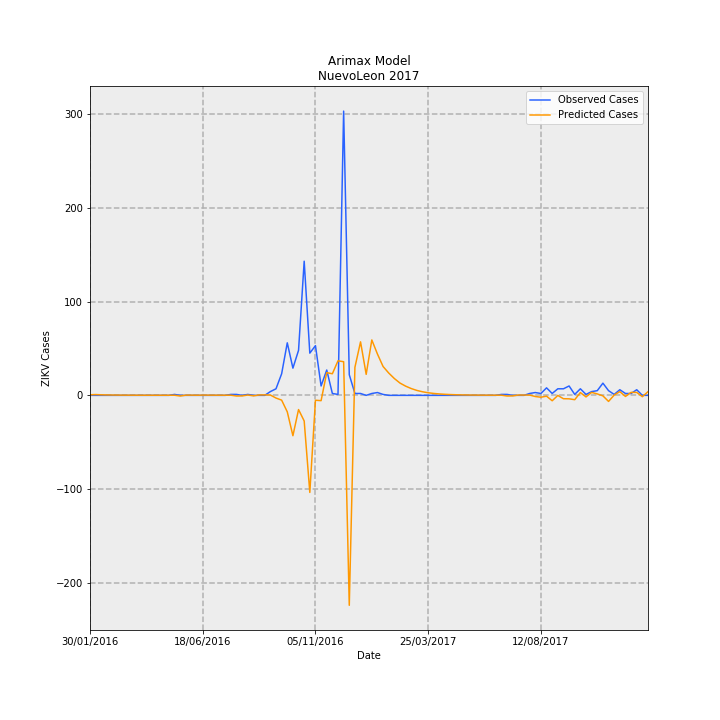

Values plotted in this chart, from the file beside it:
Date, predictions_incidence, observed_incidence, Predicted Cases, Observed Cases, error
30/01/2016, 0.01203, 0.0, 0.6157, 0.0, -0.6157
06/02/2016, 0.01653, 0.0, 0.8464, 0.0, -0.8464
13/02/2016, 0.01184, 0.0, 0.6059, 0.0, -0.6059
20/02/2016, 0.008914, 0.0, 0.4563, 0.0, -0.4563
27/02/2016, 0.006969, 0.0, 0.3568, 0.0, -0.3568
05/03/2016, 0.005629, 0.0, 0.2882, 0.0, -0.2882
12/03/2016, 0.004688, 0.0, 0.24, 0.0, -0.24
19/03/2016, 0.00402, 0.0, 0.2058, 0.0, -0.2058
26/03/2016, 0.003543, 0.0, 0.1814, 0.0, -0.1814
02/04/2016, 0.003201, 0.0, 0.1639, 0.0, -0.1639
09/04/2016, 0.002956, 0.0, 0.1514, 0.0, -0.1514
16/04/2016, 0.00278, 0.0, 0.1423, 0.0, -0.1423
23/04/2016, 0.002654, 0.0, 0.1359, 0.0, -0.1359
30/04/2016, 0.002563, 0.0, 0.1312, 0.0, -0.1312
07/05/2016, 0.002498, 0.0, 0.1279, 0.0, -0.1279
14/05/2016, 0.002451, 0.01953, 0.1255, 1.0, 0.8745
21/05/2016, -0.0137, 0.0, -0.7016, 0.0, 0.7016
28/05/2016, 0.004025, 0.0, 0.2061, 0.0, -0.2061
04/06/2016, 0.00497, 0.0, 0.2544, 0.0, -0.2544
11/06/2016, 0.002931, 0.0, 0.1501, 0.0, -0.1501
18/06/2016, 0.005527, 0.0, 0.283, 0.0, -0.283
25/06/2016, 0.004631, 0.0, 0.2371, 0.0, -0.2371
02/07/2016, 0.003986, 0.0, 0.2041, 0.0, -0.2041
09/07/2016, 0.003522, 0.0, 0.1803, 0.0, -0.1803
16/07/2016, 0.003188, 0.0, 0.1632, 0.0, -0.1632
23/07/2016, 0.002947, 0.01953, 0.1509, 1.0, 0.8491
30/07/2016, -0.01335, 0.01953, -0.6833, 1.0, 1.683
06/08/2016, -0.01184, 0.0, -0.6061, 0.0, 0.6061
13/08/2016, 0.006788, 0.01953, 0.3475, 1.0, 0.6525
20/08/2016, -0.01046, 0.0, -0.5356, 0.0, 0.5356
27/08/2016, 0.007825, 0.0, 0.4006, 0.0, -0.4006
03/09/2016, 0.01047, 0.0, 0.536, 0.0, -0.536
10/09/2016, 0.006889, 0.07813, 0.3527, 4.0, 3.647
17/09/2016, -0.05611, 0.1367, -2.873, 7, 9.873
24/09/2016, -0.09964, 0.4493, -5.101, 23.0, 28.1
01/10/2016, -0.3435, 1.094, -17.59, 56, 73.59
08/10/2016, -0.8402, 0.5665, -43.02, 29, 72.02
15/10/2016, -0.2958, 0.9376, -15.14, 48.0, 63.14
22/10/2016, -0.5332, 2.793, -27.3, 143.0, 170.3
29/10/2016, -2.021, 0.879, -103.5, 45.0, 148.5
05/11/2016, -0.1015, 1.035, -5.194, 53.0, 58.19
12/11/2016, -0.1103, 0.1953, -5.646, 10.0, 15.65
19/11/2016, 0.4724, 0.5274, 24.19, 27, 2.813
26/11/2016, 0.4499, 0.03907, 23.03, 2.0, -21.03
03/12/2016, 0.7193, 0.01953, 36.83, 1.0, -35.83
10/12/2016, 0.7006, 5.919, 35.87, 303, 267.1
17/12/2016, -4.371, 0.4297, -223.8, 22.0, 245.8
24/12/2016, 0.5837, 0.03907, 29.88, 2.0, -27.88
31/12/2016, 1.114, 0.03907, 57.04, 2.0, -55.04
07/01/2017, 0.4373, 0.0, 22.39, 0.0, -22.39
14/01/2017, 1.154, 0.03907, 59.07, 2.0, -57.07
21/01/2017, 0.8599, 0.0586, 44.02, 3.0, -41.02
28/01/2017, 0.6005, 0.01953, 30.75, 1.0, -29.75
04/02/2017, 0.4648, 0.0, 23.8, 0.0, -23.8
11/02/2017, 0.3501, 0.0, 17.92, 0.0, -17.92
18/02/2017, 0.2557, 0.0, 13.09, 0.0, -13.09
25/02/2017, 0.1917, 0.0, 9.812, 0.0, -9.812
04/03/2017, 0.1414, 0.0, 7.237, 0.0, -7.237
11/03/2017, 0.1024, 0.0, 5.242, 0.0, -5.242
18/03/2017, 0.07434, 0.0, 3.806, 0.0, -3.806
... 40 more rows
